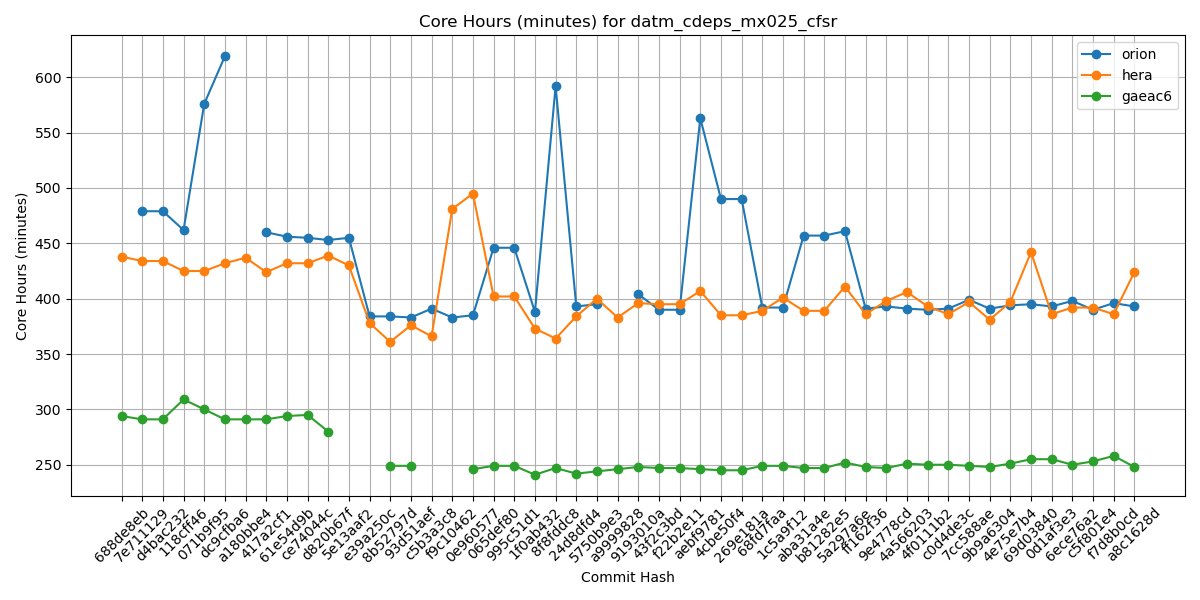

Data behind this chart, as committed beside it:
Hash, orion, hera, gaeac6
688de8eb, , 438, 294
7e711129, 479, 434, 291
d4bac232, 479, 434, 291
118cff46, 462, 425, 309
071b9f95, 576, 425, 300
dc9cfba6, 619, 432, 291
a180bbe4, , 437, 291
417a2cf1, 460, 424, 291
61e54d9b, 456, 432, 294
ce74044c, 455, 432, 295
d820b67f, 453, 439, 280
5e13aaf2, 455, 430, 
e39a250c, 384, 378, 
8b52797d, 384, 361, 249
93d51aef, 383, 376, 249
c5b3a3c8, 391, 366, 
f9c10462, 383, 481, 
0e960577, 385, 495, 246
065def80, 446, 402, 249
995c51d1, 446, 402, 249
1f0ab432, 388, 373, 241
8f8fddc8, 592, 364, 247
24d8dfd4, 393, 384, 242
5750b9e3, 395, 400, 244
a9999828, , 383, 246
9193010a, 404, 396, 248
43f2c3bd, 390, 395, 247
f22b2e11, 390, 395, 247
aebf9781, 563, 407, 246
4cbe50f4, 490, 385, 245
269e181a, 490, 385, 245
68fd7faa, 392, 389, 249
1c5a9f12, 392, 401, 249
aba31a4e, 457, 389, 247
b81282e5, 457, 389, 247
5a297a6e, 461, 411, 252
ff162f36, 391, 386, 248
9e4778cd, 393, 398, 247
4a566203, 391, 406, 251
4f0111b2, 390, 393, 250
c0d4de3c, 391, 386, 250
7cc588ae, 399, 397, 249
9b9a6304, 391, 381, 248
4e75e7b4, 394, 397, 251
69d03840, 395, 442, 255
0d1af3e3, 393, 386, 255
6ece76a2, 398, 392, 250
c5f801e4, 390, 392, 253
f7d8b0cd, 396, 386, 258
a8c1628d, 393, 424, 248
